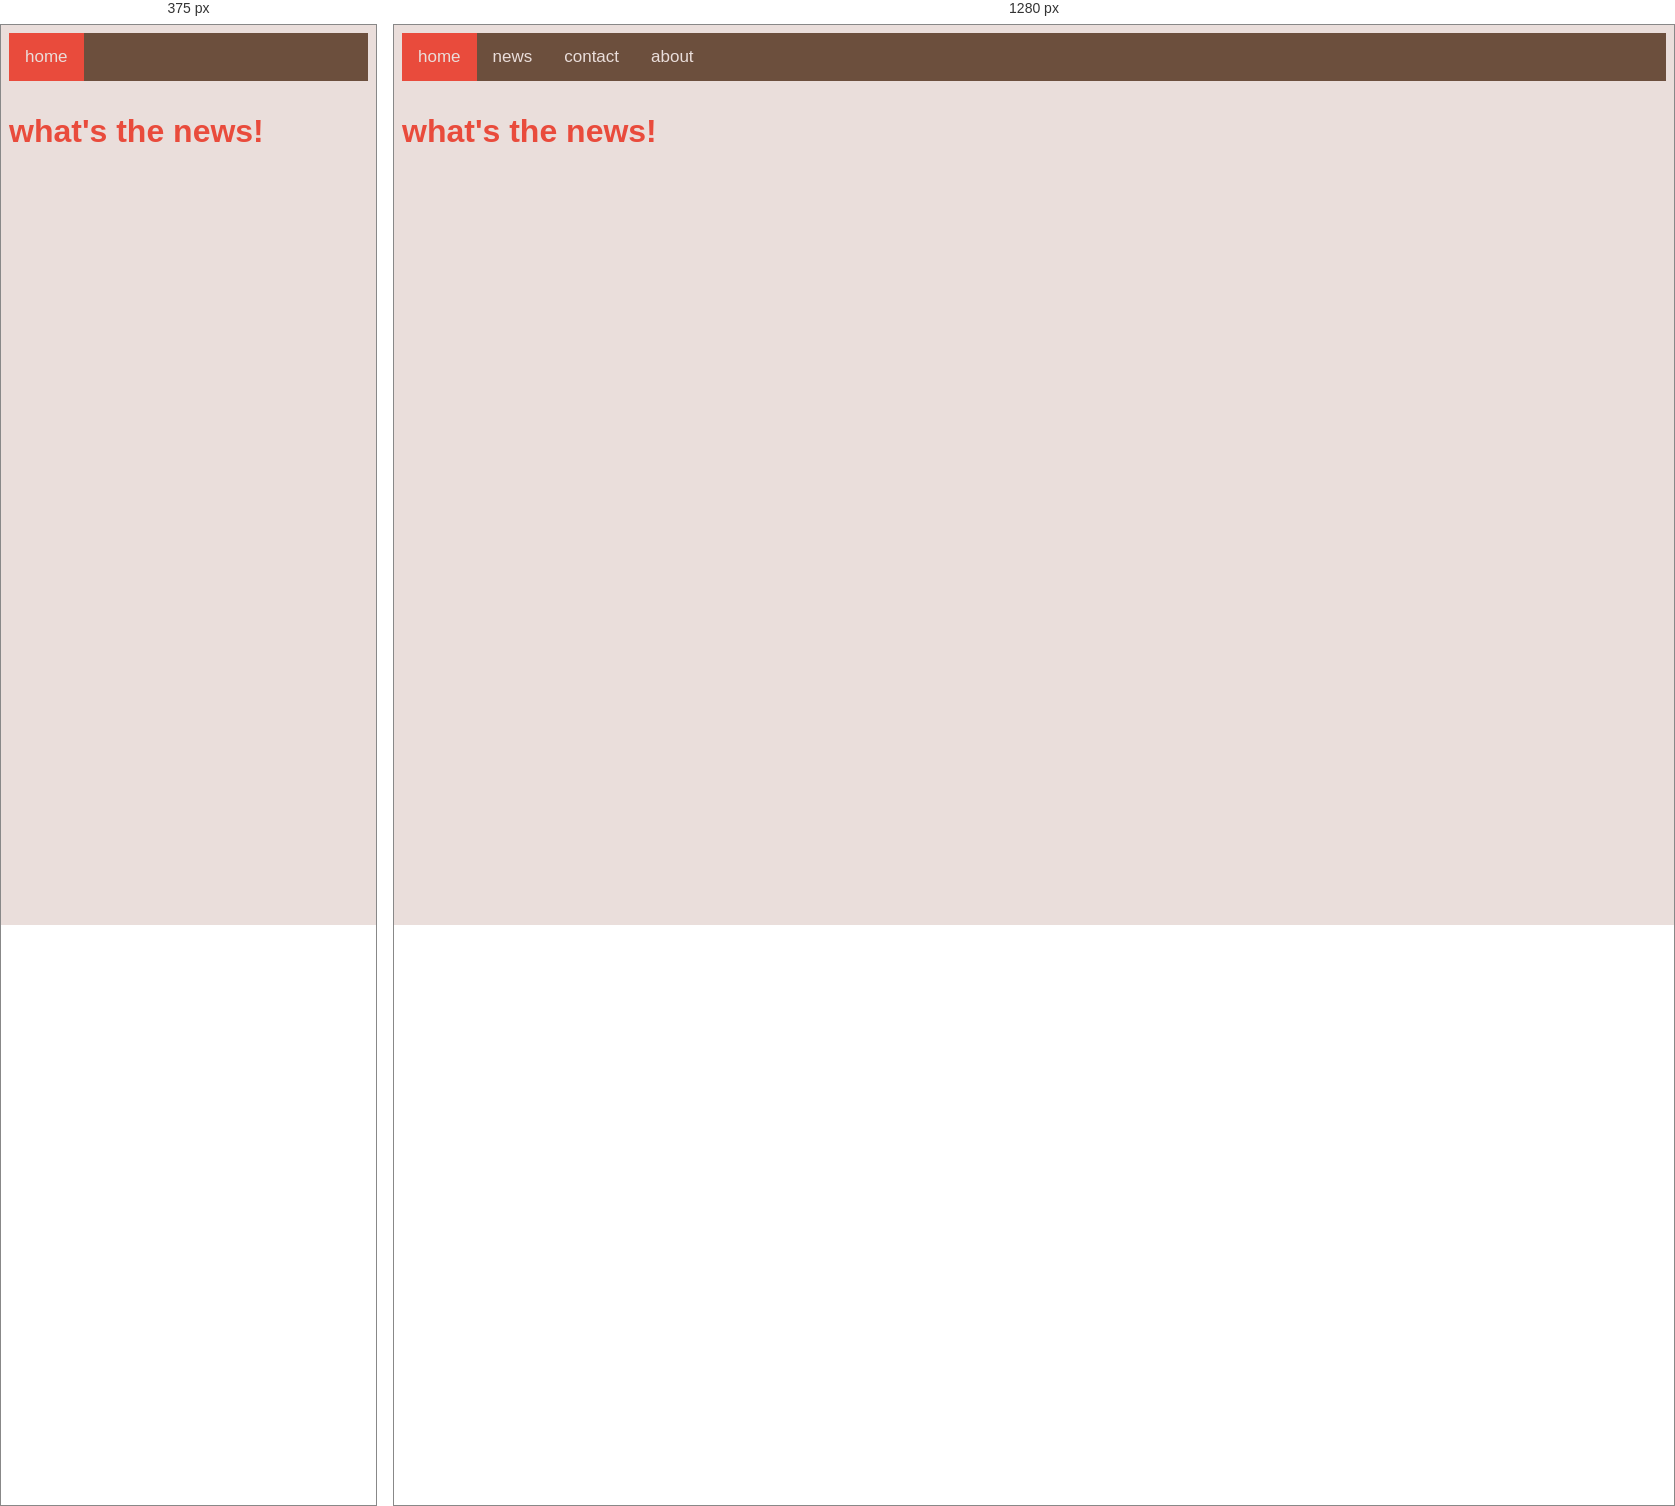
Rendered at 375 px and 1280 px, left to right.

<!-- file: news.html -->
<!DOCTYPE html>
<html>
  <head>
    <link rel="stylesheet" href="style.css">
    <meta name="viewport" content="width=device-width, initial-scale=1">
  </head>
  <body>
    <div class="menu" id="mymenu">
      <a href="me.html" class="active">home</a>
      <a href="news.html">news</a>
      <a href="contact.html">contact</a>
      <a href="about.html">about</a>
      <a href="javascript:void(0);" class="icon" onclick="myFunction()">
        <i class="fa fa-bars"></i>
      </a>
    </div>


    <h1><p style="color:#e94b3c";>what's the news!</p></h1>

    <script src="script.js">
    </script>
  </body>
  </html>


/* @media block from style.css */
@media screen and (max-width: 600px) {
  .menu a:not(:first-child) {display: none;}
  .menu a.icon {
    float: right;
    display: block;
  }
}

/* @media block from style.css */
@media screen and (max-width: 600px) {
  .menu.responsive {position: relative;}
  .menu.responsive .icon {
    position: absolute;
    right: 0;
    top: 0;
  }
  .menu.responsive a {
    float: none;
    display: block;
    text-align: left;
  }
}